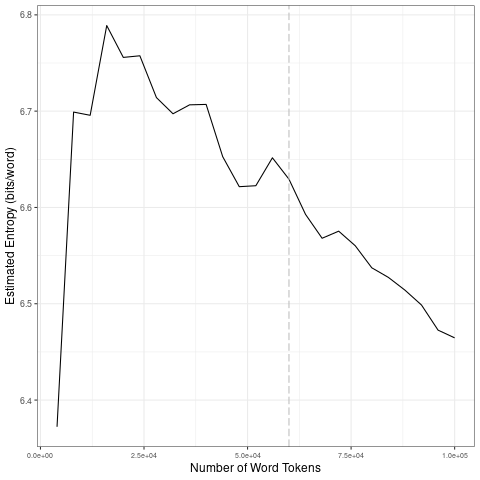

The data file committed next to this chart (first rows):
file, entropy.Corpus.Size, entropy.Entropy, sd.Corpus.Size, sd.SD
data/covid-clean/2020_by_es/2020-10-08_t…, 4000, 6.372, 20000, 0.1669
data/covid-clean/2020_by_es/2020-10-08_t…, 8000, 6.699, 40000, 0.02369
data/covid-clean/2020_by_es/2020-10-08_t…, 12000, 6.696, 60000, 0.01545
data/covid-clean/2020_by_es/2020-10-08_t…, 16000, 6.789, 80000, 0.02039
data/covid-clean/2020_by_es/2020-10-08_t…, 20000, 6.756, 1e+05, 0.02672
data/covid-clean/2020_by_es/2020-10-08_t…, 24000, 6.757, 20000, 0.1669
data/covid-clean/2020_by_es/2020-10-08_t…, 28000, 6.714, 40000, 0.02369
data/covid-clean/2020_by_es/2020-10-08_t…, 32000, 6.697, 60000, 0.01545
data/covid-clean/2020_by_es/2020-10-08_t…, 36000, 6.707, 80000, 0.02039
data/covid-clean/2020_by_es/2020-10-08_t…, 40000, 6.707, 1e+05, 0.02672
data/covid-clean/2020_by_es/2020-10-08_t…, 44000, 6.653, 20000, 0.1669
data/covid-clean/2020_by_es/2020-10-08_t…, 48000, 6.622, 40000, 0.02369
data/covid-clean/2020_by_es/2020-10-08_t…, 52000, 6.623, 60000, 0.01545
data/covid-clean/2020_by_es/2020-10-08_t…, 56000, 6.652, 80000, 0.02039
data/covid-clean/2020_by_es/2020-10-08_t…, 60000, 6.629, 1e+05, 0.02672
data/covid-clean/2020_by_es/2020-10-08_t…, 64000, 6.593, 20000, 0.1669
data/covid-clean/2020_by_es/2020-10-08_t…, 68000, 6.568, 40000, 0.02369
data/covid-clean/2020_by_es/2020-10-08_t…, 72000, 6.575, 60000, 0.01545
data/covid-clean/2020_by_es/2020-10-08_t…, 76000, 6.56, 80000, 0.02039
data/covid-clean/2020_by_es/2020-10-08_t…, 80000, 6.537, 1e+05, 0.02672
data/covid-clean/2020_by_es/2020-10-08_t…, 84000, 6.527, 20000, 0.1669
data/covid-clean/2020_by_es/2020-10-08_t…, 88000, 6.514, 40000, 0.02369
data/covid-clean/2020_by_es/2020-10-08_t…, 92000, 6.499, 60000, 0.01545
data/covid-clean/2020_by_es/2020-10-08_t…, 96000, 6.473, 80000, 0.02039
data/covid-clean/2020_by_es/2020-10-08_t…, 1e+05, 6.465, 1e+05, 0.02672
